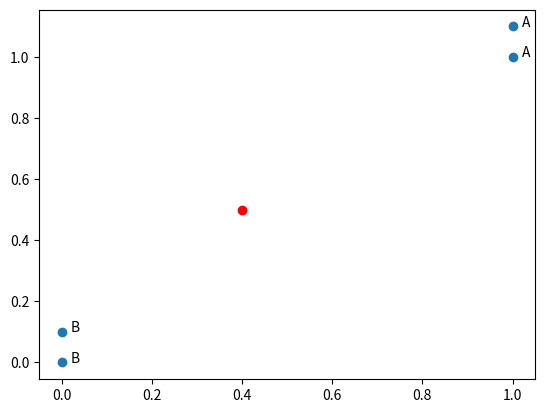

Here is the Python script that generated this plot:
#coding:utf-8
from numpy import array, tile
from matplotlib import pyplot
from matplotlib.pyplot import text

# 创建训练样本集
def createDataSet():
    group = array([[1.0,1.1],[1.0,1.0],[0,0],[0,0.1]])
    labels = ['A','A','B','B']
    return group, labels


def classify0(inX, dataSet, labels, k):
    dataSetSize = dataSet.shape[0]  #获得训练样本的个数，及训练样本矩阵的行数
    diffMat = tile(inX, (dataSetSize,1)) - dataSet
    sqDiffMat = diffMat**2
    sqDistances = sqDiffMat.sum(axis=1)
    distances = sqDistances**0.5    #到此，距离已经计算出来了
    sortedDistIndicies = distances.argsort()    #返回距离从小到大排序的索引
    classCount = {} #用字典记录最近的k个距离的标签出现的次数
    for i in range(k):
        if labels[sortedDistIndicies[i]] not in classCount:
            classCount[labels[sortedDistIndicies[i]]] = 1
        else:
            classCount[labels[sortedDistIndicies[i]]] += 1
    sortedClassCount = sorted(classCount.items(), key= lambda item:item[1], reverse=True)
    return sortedClassCount[0][0]
        

if __name__ == '__main__':
    group, labels = createDataSet()
    print(classify0([0.4,0.5], group, labels, 3))
    #做出训练集图像
    pyplot.figure()
    pyplot.scatter(group[:,0], group[:,1])
    for i in range(len(group)):
        text(group[i][0]+0.02, group[i][1], labels[i])
    pyplot.scatter(0.4, 0.5, c='r')
    pyplot.show()

